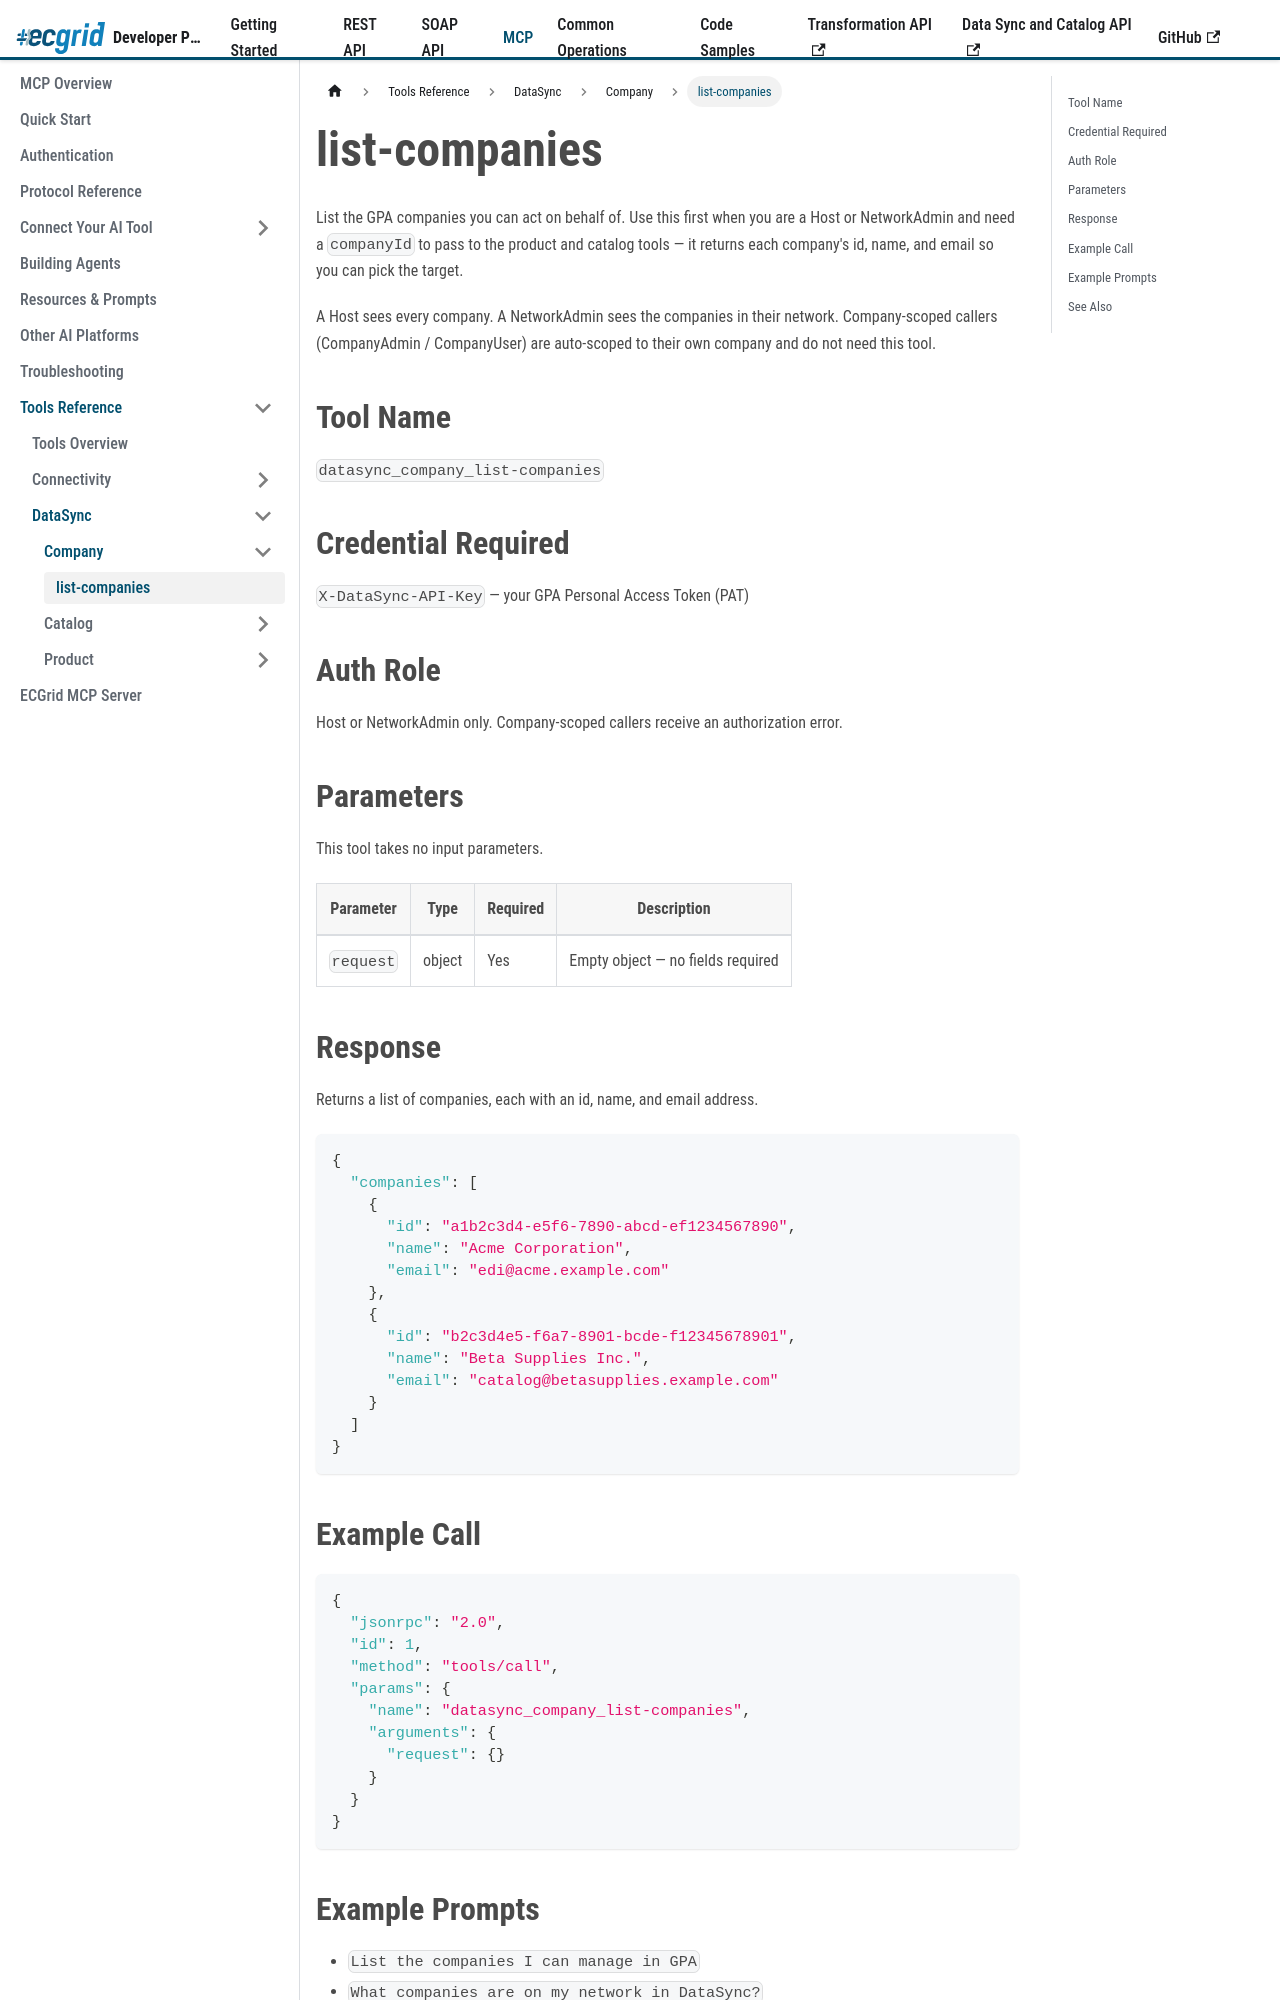

repository: LorenData/ecgrid-developer-documentation · page: docs/mcp/tools/datasync/company/list-companies.html · generator: docusaurus

---
title: list-companies
sidebar_position: 1
---

{/*
AI Attribution — Loren Data AI Use Policy §8.2
Tool: Claude Code (Anthropic)
2026-07-20: datasync_company_list-companies tool reference - Greg Kolinski
*/}

# list-companies

List the GPA companies you can act on behalf of. Use this first when you are a Host or NetworkAdmin and need a `companyId` to pass to the product and catalog tools — it returns each company's id, name, and email so you can pick the target.

A Host sees every company. A NetworkAdmin sees the companies in their network. Company-scoped callers (CompanyAdmin / CompanyUser) are auto-scoped to their own company and do not need this tool.

## Tool Name

`datasync_company_list-companies`

## Credential Required

`X-DataSync-API-Key` — your GPA Personal Access Token (PAT)

## Auth Role

Host or NetworkAdmin only. Company-scoped callers receive an authorization error.

## Parameters

This tool takes no input parameters.

| Parameter | Type | Required | Description |
|---|---|---|---|
| `request` | object | Yes | Empty object — no fields required |
